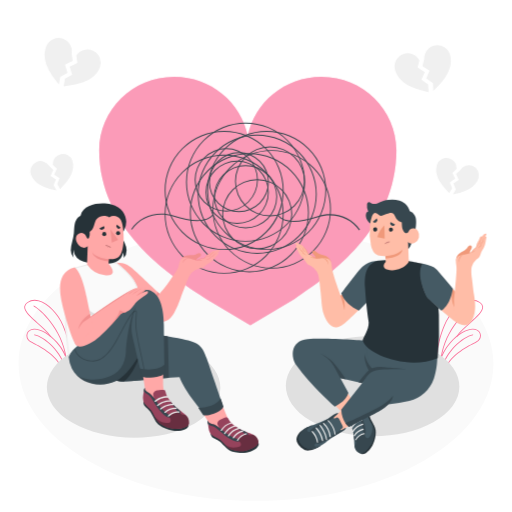
t = 0.00 s
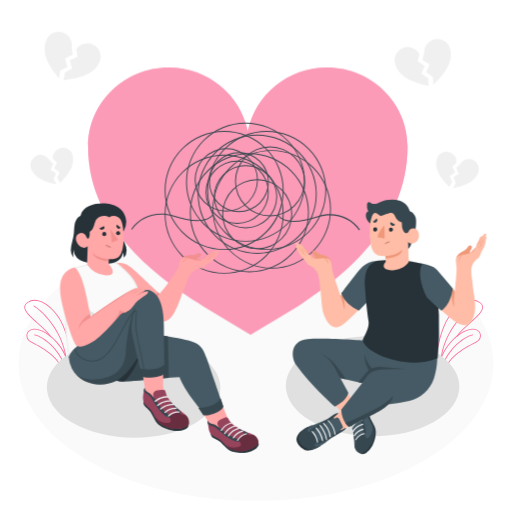
t = 0.90 s
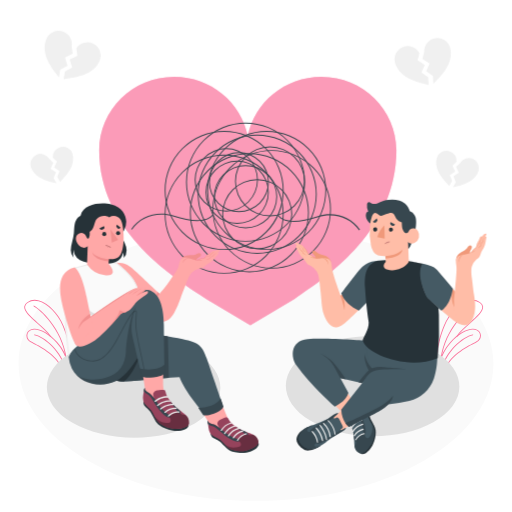
t = 1.95 s
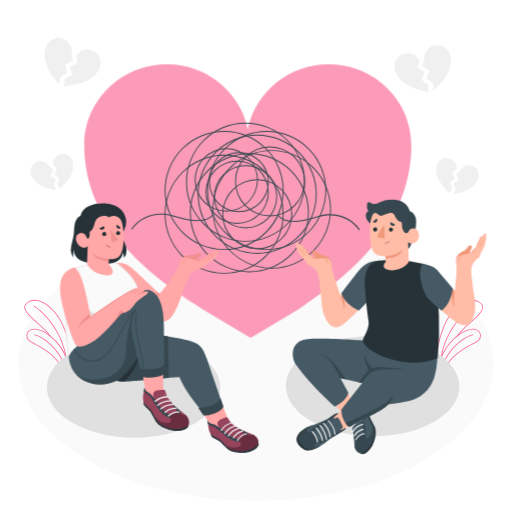
t = 3.00 s
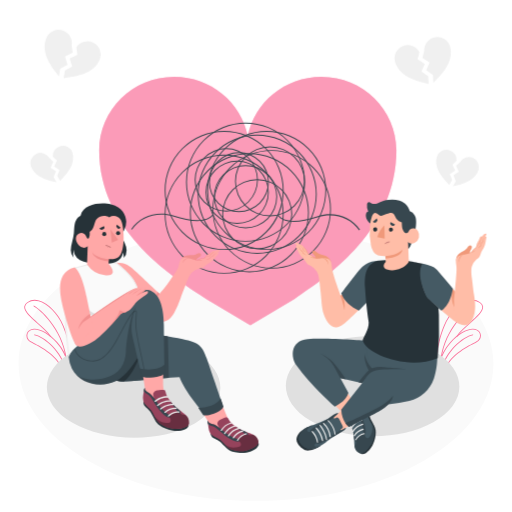
t = 4.20 s
t = 4.80 s: frame unchanged from t = 4.20 s, image omitted

The animated SVG that drew these frames (rendered in a browser with its animation timeline set to each time). Animation: 2 CSS @keyframes rules; one cycle of 6.00 s, repeats indefinitely.

<svg class="animated" id="freepik_stories-couple-stress" xmlns="http://www.w3.org/2000/svg" viewBox="0 0 500 500" version="1.1" xmlns:xlink="http://www.w3.org/1999/xlink" xmlns:svgjs="http://svgjs.com/svgjs"><style>svg#freepik_stories-couple-stress:not(.animated) .animable {opacity: 0;}svg#freepik_stories-couple-stress.animated #freepik--hearts-2--inject-46 {animation: 3s Infinite  linear floating;animation-delay: 0s;}svg#freepik_stories-couple-stress.animated #freepik--heart-1--inject-46 {animation: 6s Infinite  linear heartbeat;animation-delay: 0s;}            @keyframes floating {                0% {                    opacity: 1;                    transform: translateY(0px);                }                50% {                    transform: translateY(-10px);                }                100% {                    opacity: 1;                    transform: translateY(0px);                }            }                    @keyframes heartbeat {                0% {                    transform: scale(1);                }                10% {                    transform: scale(1.1);                }                30% {                    transform: scale(1);                }                40% {                    transform: scale(1);                }                50% {                    transform: scale(1.1);                }                60% {                    transform: scale(1);                }                100% {                    transform: scale(1);                }            }        </style><g id="freepik--Floor--inject-46" class="animable" style="transform-origin: 249.997px 355.252px;"><path id="freepik--floor--inject-46" d="M86.05,260.6c-90.54,52.28-90.54,137,0,189.3s237.34,52.28,327.89,0,90.54-137,0-189.3S176.6,208.33,86.05,260.6Z" style="fill: rgb(250, 250, 250); transform-origin: 249.997px 355.252px;" class="animable"></path></g><g id="freepik--Plants--inject-46" class="animable" style="transform-origin: 247.73px 328.126px;"><g id="freepik--plants--inject-46" class="animable" style="transform-origin: 46.7641px 328.106px;"><path d="M61.71,363.35a.42.42,0,0,1-.24-.25c-5.08-15.36-21.72-23.83-28.83-27.44-1.15-.59-2.06-1.05-2.65-1.4a7.77,7.77,0,0,1-4.18-6.64,6.75,6.75,0,0,1,3.81-5.72C35.45,318.68,47,324,55.83,334.1c12.43,14.1,11,26.67,10.94,26.8a.39.39,0,0,1-.22.31l-4.49,2.13-.16,0A.58.58,0,0,1,61.71,363.35Zm-6.52-28.74c-8.61-9.77-19.66-15.05-25.15-12a5.88,5.88,0,0,0-3.39,5,7,7,0,0,0,3.79,5.95c.57.34,1.46.8,2.6,1.38,7.12,3.62,23.72,12.07,29.08,27.46L66,360.59C66.09,358.92,66.49,347.44,55.19,334.61Z" style="fill: rgb(250, 112, 154); transform-origin: 46.3293px 342.158px;" id="elgq6nr2pz9fh" class="animable"></path><path d="M64.45,362.17h0a.39.39,0,0,0,.33-.47c-3.81-18.38-21.18-33.28-31-35.07a.42.42,0,0,0-.49.31.41.41,0,0,0,.33.47c9.71,1.77,26.72,17,30.34,34.45A.43.43,0,0,0,64.45,362.17Z" style="fill: rgb(250, 112, 154); transform-origin: 49.0368px 344.399px;" id="els1p0mvsy4vm" class="animable"></path><path d="M66.38,361.25a.61.61,0,0,0,.18-.05l3-1.59a.4.4,0,0,0,.22-.31c0-.18,1.71-18.83-7.83-41.54C57.1,306.2,47.06,296,38.09,293.51a13.23,13.23,0,0,0-11.45,1.58,5.93,5.93,0,0,0-3,4.48c-.31,4.73,6.07,10.37,12.84,16.34,4.73,4.17,9.62,8.49,12.35,12.63a.44.44,0,0,0,.58.13.4.4,0,0,0,.13-.55c-2.78-4.23-7.72-8.59-12.49-12.8-6.61-5.83-12.86-11.34-12.57-15.7a5.15,5.15,0,0,1,2.62-3.89,12.38,12.38,0,0,1,10.72-1.45c8.75,2.42,18.56,12.42,23.33,23.78,8.93,21.24,7.94,38.87,7.79,41l-2.82,1.48A.39.39,0,0,0,66,361,.43.43,0,0,0,66.38,361.25Z" style="fill: rgb(250, 112, 154); transform-origin: 46.7641px 327.055px;" id="elmmcikgz9yns" class="animable"></path><path d="M64.65,349.94h0a.4.4,0,0,0,.36-.45c-4-28.81-25.83-48.08-31.64-51a.43.43,0,0,0-.57.17.39.39,0,0,0,.18.54c5.73,2.84,27.22,21.85,31.2,50.36A.4.4,0,0,0,64.65,349.94Z" style="fill: rgb(250, 112, 154); transform-origin: 48.8832px 324.194px;" id="elkj1theqfiq" class="animable"></path></g><g id="freepik--plants--inject-46" class="animable" style="transform-origin: 448.691px 328.126px;"><path d="M433.55,363.38l-.16,0-4.49-2.13a.39.39,0,0,1-.22-.31c0-.13-1.49-12.7,10.94-26.8,8.86-10.06,20.38-15.42,26.21-12.2a6.75,6.75,0,0,1,3.81,5.72,7.79,7.79,0,0,1-4.18,6.64c-.59.35-1.5.81-2.65,1.4-7.11,3.61-23.75,12.08-28.83,27.44a.42.42,0,0,1-.24.25A.58.58,0,0,1,433.55,363.38Zm-4.06-2.79,3.84,1.83c5.36-15.39,22-23.84,29.08-27.46,1.14-.58,2-1,2.6-1.38a7,7,0,0,0,3.79-5.95,5.88,5.88,0,0,0-3.39-5c-5.49-3-16.54,2.25-25.15,12C429,347.44,429.36,358.92,429.49,360.59Z" style="fill: rgb(250, 112, 154); transform-origin: 449.132px 342.2px;" id="elx2ka90zzfa" class="animable"></path><path d="M431,362.17H431a.39.39,0,0,1-.33-.47c3.81-18.38,21.18-33.28,31-35.07a.42.42,0,0,1,.49.31.41.41,0,0,1-.33.47c-9.71,1.77-26.72,17-30.34,34.45A.43.43,0,0,1,431,362.17Z" style="fill: rgb(250, 112, 154); transform-origin: 446.413px 344.399px;" id="elv1qmrf840ac" class="animable"></path><path d="M429.07,361.25a.53.53,0,0,1-.18-.05l-3-1.59a.4.4,0,0,1-.22-.31c0-.18-1.71-18.83,7.83-41.54,4.86-11.56,14.9-21.76,23.87-24.25a13.23,13.23,0,0,1,11.45,1.58,6,6,0,0,1,3,4.48c.31,4.73-6.08,10.37-12.84,16.34-4.73,4.17-9.62,8.49-12.35,12.63a.44.44,0,0,1-.58.13.39.39,0,0,1-.13-.55c2.78-4.23,7.72-8.59,12.49-12.8,6.61-5.83,12.86-11.34,12.57-15.7a5.15,5.15,0,0,0-2.62-3.89,12.38,12.38,0,0,0-10.72-1.45c-8.75,2.42-18.56,12.42-23.33,23.78-8.93,21.24-7.94,38.87-7.79,41l2.82,1.48a.39.39,0,0,1,.16.54A.43.43,0,0,1,429.07,361.25Z" style="fill: rgb(250, 112, 154); transform-origin: 448.691px 327.059px;" id="el9jxbm7046h9" class="animable"></path><path d="M430.8,349.94h0a.4.4,0,0,1-.36-.45c4-28.81,25.83-48.08,31.64-51a.43.43,0,0,1,.57.17.39.39,0,0,1-.18.54c-5.73,2.84-27.22,21.85-31.2,50.36A.4.4,0,0,1,430.8,349.94Z" style="fill: rgb(250, 112, 154); transform-origin: 446.567px 324.194px;" id="el6y3ox1x8laa" class="animable"></path></g></g><g id="freepik--Shadows--inject-46" class="animable" style="transform-origin: 247.237px 377.769px;"><path id="freepik--Shadow--inject-46" d="M424.09,342.9c33,19.34,32.73,50.32-.5,69.19s-86.88,18.48-119.84-.86-32.73-50.32.5-69.19S391.13,323.55,424.09,342.9Z" style="fill: rgb(224, 224, 224); transform-origin: 363.928px 377.063px;" class="animable"></path><path id="freepik--shadow--inject-46" d="M190.7,344.3c33,19.34,32.74,50.32-.49,69.19S103.32,432,70.37,412.64s-32.74-50.32.49-69.19S157.75,325,190.7,344.3Z" style="fill: rgb(224, 224, 224); transform-origin: 130.544px 378.481px;" class="animable"></path></g><g id="freepik--hearts-2--inject-46" class="animable" style="transform-origin: 248.655px 113.464px;"><g id="freepik--broken-heart--inject-46" class="animable" style="transform-origin: 446.777px 171.982px;"><path d="M439.19,178l2.34,5.71-2.88,5-4.47-5.05-.67-.83c-3-3.65-9.95-12.2-6.85-22A9.87,9.87,0,0,1,445.83,165l-4.05,3.78,2.66,5.76Z" style="fill: rgb(240, 240, 240); transform-origin: 435.882px 171.412px;" id="elddx9oekq308" class="animable"></path><path d="M467.38,173.74c-3.12,9.87-13.45,13-17.86,14.32-.29.09-.56.16-.78.24l-6.56,1.55,2.87-5-2.34-5.7,5.25-3.5-2.65-5.76,4-3.79a9.87,9.87,0,0,1,18,7.68Z" style="fill: rgb(240, 240, 240); transform-origin: 454.926px 175.555px;" id="elorxjc2uqdf" class="animable"></path></g><g id="freepik--broken-heart--inject-46" class="animable" style="transform-origin: 412.748px 67.0812px;"><path d="M411.5,77.89l6.6,4.61.41,7.57L410,87.69c-.36-.13-.81-.28-1.33-.44-5.85-1.91-19.54-6.38-23.06-19.32a12.89,12.89,0,0,1,23.94-9.06l-1.77,7,7,4.46Z" style="fill: rgb(240, 240, 240); transform-origin: 401.871px 71.0069px;" id="elhwgd4ovgfi" class="animable"></path><path d="M439.46,53.3c3.55,13-5.59,23.76-9.5,28.34l-.69.82-6.11,6.35-.4-7.57-6.6-4.62,3.29-7.55-7-4.45,1.76-7a12.89,12.89,0,0,1,25.23-4.31Z" style="fill: rgb(240, 240, 240); transform-origin: 426.357px 66.4512px;" id="el3lhu1zd3u5p" class="animable"></path></g><g id="freepik--broken-heart--inject-46" class="animable" style="transform-origin: 50.5472px 168.049px;"><path d="M58.13,174l-2.34,5.7,2.88,5,4.47-5c.18-.24.41-.52.67-.84,3-3.65,10-12.2,6.85-22A9.87,9.87,0,0,0,51.5,161l4,3.78-2.66,5.77Z" style="fill: rgb(240, 240, 240); transform-origin: 61.4565px 167.449px;" id="elhbdufxceufu" class="animable"></path><path d="M29.94,169.78c3.12,9.87,13.45,13,17.86,14.32l.78.24,6.57,1.56-2.88-5.05,2.34-5.7-5.25-3.5L52,165.89l-4-3.79a9.87,9.87,0,0,0-18,7.68Z" style="fill: rgb(240, 240, 240); transform-origin: 42.3937px 171.58px;" id="elr3u8jfmydz" class="animable"></path></g><g id="freepik--broken-heart--inject-46" class="animable" style="transform-origin: 70.9011px 60.7691px;"><path d="M70.45,73l-7.13,3.9-1.24,7.56L70.85,83l1.38-.3c6.08-1.27,20.33-4.25,25.28-16.85a13,13,0,0,0-23-11.73l1,7.23L68,65Z" style="fill: rgb(240, 240, 240); transform-origin: 80.1966px 66.4056px;" id="elvyk22kf7lw" class="animable"></path><path d="M45.09,45.22c-5,12.71,3,24.48,6.41,29.5l.61.9,5.43,7,1.24-7.56,7.13-3.9-2.47-7.95,7.5-3.7-1-7.23a13,13,0,0,0-24.85-7.11Z" style="fill: rgb(240, 240, 240); transform-origin: 57.2144px 59.8491px;" id="el3rncbqcaimn" class="animable"></path></g></g><g id="freepik--heart-1--inject-46" class="animable" style="transform-origin: 242px 196.38px;"><g id="freepik--Heart--inject-46" class="animable" style="transform-origin: 242px 196.38px;"><path id="freepik--heart--inject-46" d="M244.47,317.76,201.41,292c-1.77-1.26-4-2.73-6.63-4.43-29.29-19.24-97.91-64.31-97.91-140.77,0-39.64,32.8-71.77,73.27-71.77,35.56,0,65.2,24.82,71.86,57.74C248.66,99.82,278.3,75,313.86,75c40.47,0,73.27,32.13,73.27,71.77,0,77.1-66.27,122.39-94.57,141.73-1.88,1.29-3.58,2.45-5,3.48Z" style="fill: rgb(250, 112, 154); transform-origin: 242px 196.38px;" class="animable"></path><g id="freepik--heart--inject-46"><path d="M244.47,317.76,201.41,292c-1.77-1.26-4-2.73-6.63-4.43-29.29-19.24-97.91-64.31-97.91-140.77,0-39.64,32.8-71.77,73.27-71.77,35.56,0,65.2,24.82,71.86,57.74C248.66,99.82,278.3,75,313.86,75c40.47,0,73.27,32.13,73.27,71.77,0,77.1-66.27,122.39-94.57,141.73-1.88,1.29-3.58,2.45-5,3.48Z" style="fill: rgb(255, 255, 255); opacity: 0.3; transform-origin: 242px 196.38px;" class="animable"></path></g></g></g><g id="freepik--Lines--inject-46" class="animable" style="transform-origin: 239.81px 193.515px;"><g id="freepik--lines--inject-46" class="animable" style="transform-origin: 239.81px 193.515px;"><path d="M265.38,262.24a57.85,57.85,0,1,1,57.8-57.85A57.89,57.89,0,0,1,265.38,262.24Zm0-114.8a57,57,0,1,0,56.91,56.95A57,57,0,0,0,265.38,147.44Z" style="fill: rgb(55, 71, 79); transform-origin: 265.33px 204.39px;" id="elszxb6fp9xq" class="animable"></path><path d="M243.55,265.86a58.13,58.13,0,1,1,58.08-58.13A58.17,58.17,0,0,1,243.55,265.86Zm0-115.36a57.23,57.23,0,1,0,57.18,57.23A57.28,57.28,0,0,0,243.55,150.5Z" style="fill: rgb(55, 71, 79); transform-origin: 243.5px 207.73px;" id="el49gqvs2d5n3" class="animable"></path><path d="M218.9,267.29A58.13,58.13,0,1,1,277,209.17,58.16,58.16,0,0,1,218.9,267.29Zm0-115.35a57.23,57.23,0,1,0,57.18,57.23A57.28,57.28,0,0,0,218.9,151.94Z" style="fill: rgb(55, 71, 79); transform-origin: 218.87px 209.16px;" id="ellz0ahy95eb" class="animable"></path><path d="M260.48,244.07a58.13,58.13,0,1,1,58.08-58.13A58.17,58.17,0,0,1,260.48,244.07Zm0-115.36a57.23,57.23,0,1,0,57.18,57.23A57.27,57.27,0,0,0,260.48,128.71Z" style="fill: rgb(55, 71, 79); transform-origin: 260.43px 185.94px;" id="eljjp80yfugqr" class="animable"></path><path d="M251.2,247.79a58.13,58.13,0,1,1,58.09-58.12A58.17,58.17,0,0,1,251.2,247.79Zm0-115.35a57.23,57.23,0,1,0,57.19,57.23A57.27,57.27,0,0,0,251.2,132.44Z" style="fill: rgb(55, 71, 79); transform-origin: 251.16px 189.66px;" id="elei9t3w14hh6" class="animable"></path><path d="M251.2,243.34a34.18,34.18,0,1,1,34.15-34.17A34.2,34.2,0,0,1,251.2,243.34Zm0-67.45a33.28,33.28,0,1,0,33.25,33.28A33.31,33.31,0,0,0,251.2,175.89Z" style="fill: rgb(55, 71, 79); transform-origin: 251.17px 209.16px;" id="el8036o8n449r" class="animable"></path><path d="M231.6,218.62a30.9,30.9,0,1,1,30.87-30.89A30.92,30.92,0,0,1,231.6,218.62Zm0-60.89a30,30,0,1,0,30,30A30,30,0,0,0,231.6,157.73Z" style="fill: rgb(55, 71, 79); transform-origin: 231.57px 187.72px;" id="elwbck8u8o0oi" class="animable"></path><path d="M239.79,223a30.9,30.9,0,1,1,30.87-30.9A30.92,30.92,0,0,1,239.79,223Zm0-60.89a30,30,0,1,0,30,30A30,30,0,0,0,239.79,162.12Z" style="fill: rgb(55, 71, 79); transform-origin: 239.76px 192.1px;" id="elnv5h4yzmhms" class="animable"></path><path d="M221,206.54a30.9,30.9,0,1,1,30.87-30.89A30.92,30.92,0,0,1,221,206.54Zm0-60.89a30,30,0,1,0,30,30A30,30,0,0,0,221,145.65Z" style="fill: rgb(55, 71, 79); transform-origin: 220.97px 175.64px;" id="el2a993xxyfju" class="animable"></path><path d="M233.32,207.09a29.26,29.26,0,1,1,29.24-29.26A29.27,29.27,0,0,1,233.32,207.09Zm0-57.62a28.36,28.36,0,1,0,28.34,28.36A28.38,28.38,0,0,0,233.32,149.47Z" style="fill: rgb(55, 71, 79); transform-origin: 233.3px 177.83px;" id="el8jgnxiztm8" class="animable"></path><path d="M263.66,211.25a34.17,34.17,0,1,1,34.15-34.17A34.2,34.2,0,0,1,263.66,211.25Zm0-67.44a33.27,33.27,0,1,0,33.25,33.27A33.3,33.3,0,0,0,263.66,143.81Z" style="fill: rgb(55, 71, 79); transform-origin: 263.64px 177.08px;" id="elf3qw9lrk1ti" class="animable"></path><path d="M239.79,236a58.13,58.13,0,1,1,58.09-58.13A58.17,58.17,0,0,1,239.79,236Zm0-115.36A57.23,57.23,0,1,0,297,177.83,57.28,57.28,0,0,0,239.79,120.6Z" style="fill: rgb(55, 71, 79); transform-origin: 239.75px 177.87px;" id="elms3ykj92k2d" class="animable"></path><path d="M218.9,244.07h0A58.13,58.13,0,1,1,277,185.94a57.67,57.67,0,0,1-58.08,58.13Zm0-115.36a57.23,57.23,0,0,0,0,114.46h0a57.23,57.23,0,0,0,0-114.46Z" style="fill: rgb(55, 71, 79); transform-origin: 218.871px 185.941px;" id="eless23u7qyso" class="animable"></path><path d="M128.92,224.2l-.83-.55c8.45-12.78,25.69-18.35,41-13.26,19.9,6.62,34,6.08,38.73-1.49l.85.53c-5,8-19.52,8.69-39.9,1.91C153.88,206.38,137.13,211.79,128.92,224.2Z" style="fill: rgb(55, 71, 79); transform-origin: 168.38px 216.359px;" id="elddq3o44vgm8" class="animable"></path><path d="M350.67,224.89c-8.2-12.41-24.95-17.82-39.82-12.87-20.38,6.79-34.92,6.09-39.9-1.9l.85-.53c4.71,7.57,18.83,8.11,38.73,1.48,15.29-5.09,32.52.49,41,13.26Z" style="fill: rgb(55, 71, 79); transform-origin: 311.24px 217.044px;" id="eloo8126nqe89" class="animable"></path></g></g><g id="freepik--character-2--inject-46" class="animable animator-active" style="transform-origin: 380.527px 319.242px;"><g id="freepik--Character--inject-46" class="animable" style="transform-origin: 380.527px 319.242px;"><path d="M361.25,257.89a29.37,29.37,0,0,0-12.86,10.25c-6.91,9.53-16.41,21.44-16.41,21.44l-2.38,29.81a17.06,17.06,0,0,0,7.16-3.89c9.61-8.11,26.85-26.56,26.85-26.56l5.5-33.52A55.92,55.92,0,0,0,361.25,257.89Z" style="fill: rgb(255, 189, 167); transform-origin: 349.355px 287.405px;" id="elxggfxese08" class="animable"></path><path d="M332,289.58A104.58,104.58,0,0,1,336,305s2.25-9.89-2-17.84Z" style="fill: rgb(240, 153, 122); transform-origin: 334.298px 296.08px;" id="el5rztlf54vv2" class="animable"></path><path d="M350.14,264.41c-3.67,4.33-13.14,16.86-16.89,21.86,2.21,7.36,10,14,17.19,17,7.72-7.7,13.83-14.24,13.83-14.24l5.29-34.58C359.47,255.13,354.77,259,350.14,264.41Z" style="fill: rgb(69, 90, 100); transform-origin: 351.405px 278.86px;" id="elobw8eji2h7n" class="animable"></path><path d="M308,252.14c.37-2.23-2.58-3.39-3-5.36a1.6,1.6,0,0,1,2.07-1.89c1.33.3,2.23,1.45,3.3,2.21a11,11,0,0,0,4.21,1.71c3.14.65,6.67,2,7.78,5.37a11,11,0,0,0-2.25-.32C316.12,253.29,312.08,252.69,308,252.14Z" style="fill: rgb(240, 153, 122); transform-origin: 313.658px 249.493px;" id="elyxtswe8fg6r" class="animable"></path><path d="M299,244.49c.22.35.43.71.63,1.06l.79,1.37c.12.23.23.46.34.69s.19.68.28.72c1.08.49,2.68.72,4.09,2.06s1.52,1.88,4.78,1.81c2.19,0,5.3-.75,7.86-.33s4.91,1.27,5.68,4.56.36,5.16,1.31,8.47c.72,2.5,2.28,8.19,6.49,20.1,4.74,13.37,5.29,19.43,5.29,19.43-.68,3.62-3.82,14.25-6.91,15-4.21,1-9.73-1.45-13.46-12.33-1.4-4.1-2-8.75-2.42-14.79-.31-4.91-.82-8.08-1.55-15.1-.66-6.37-1.45-9.9-2.76-12.06a16.56,16.56,0,0,0-5.9-5.49c-2.84-1.41-3.1-1-5.07-4.17-1.24-2.15-3.5-4.13-4.71-5.61A20.13,20.13,0,0,1,290.9,245a24.4,24.4,0,0,0-1.59-3.54,1.4,1.4,0,0,1-.34-.88.81.81,0,0,1,.37-.55,1.49,1.49,0,0,1,.65-.23c-.12,0-.69-.76-.78-.87-.22-.28-.4-.53-.65-.8a.57.57,0,0,1-.17-.68.6.6,0,0,1,.38-.23,3.1,3.1,0,0,1,1.88.08,9.6,9.6,0,0,1,2.13,1.41,1.09,1.09,0,0,0,.33.19,2.08,2.08,0,0,0,.5,0,2,2,0,0,1,1.38.64,23.28,23.28,0,0,1,1.74,2.22c.36.44.78.82,1.15,1.25A11.85,11.85,0,0,1,299,244.49Z" style="fill: rgb(255, 189, 167); transform-origin: 312.441px 278.373px;" id="el7sexrm60bdm" class="animable"></path><path d="M302.51,250.53a5.57,5.57,0,0,0,2.28,1.23,8.2,8.2,0,0,0,2.2.28,6.65,6.65,0,0,0,2.18.39c1.67,0,3.66-.29,5.62-.4a7.61,7.61,0,0,1,3.81,2.16,8.49,8.49,0,0,1,1.22,1.89,21.72,21.72,0,0,1,.66,2.44,6.37,6.37,0,0,0-.22-2.45,6.07,6.07,0,0,0-1.17-2.2,6,6,0,0,0-4-1.85c3.64-.16,7.14.36,8.32,4.41-.46-3.57-4.15-4.91-7.34-5-3.06-.21-6.34,1.07-9.25,0a13.41,13.41,0,0,1-1.73-1.51,11.69,11.69,0,0,0-3.88-1.86,1.85,1.85,0,0,1-.09-.23,19.13,19.13,0,0,0-4-6c-1.07-1-1.79-3-3.49-3,1.69.22,2.25,2,3.28,3.16a19.17,19.17,0,0,1,3.84,6.11.87.87,0,0,0,.32.4c1.29.53,2.56.72,3.6,1.67a16.37,16.37,0,0,0,1.82,1.57l-.34-.08c-.41-.11-.82-.2-1.23-.32A18.44,18.44,0,0,1,302.51,250.53Zm-5.36-2.7a2.15,2.15,0,0,1-.75-.54,3.07,3.07,0,0,1-.31-.63,5.35,5.35,0,0,0-1.86-2.32,1.63,1.63,0,0,1-.85-1.08,7.32,7.32,0,0,0-1.52-2.11,2.91,2.91,0,0,0-.48-.45,1.06,1.06,0,0,0-.33-.18,7.09,7.09,0,0,1,1.46,1.68,10.52,10.52,0,0,1,.81,1.93l0,.09.11.07a9.92,9.92,0,0,1,.83.68,8,8,0,0,1,.73.8,6.7,6.7,0,0,1,1.06,1.88l.06.17.14.05a4.89,4.89,0,0,1,.77.3c.26.13.51.26.75.41a7,7,0,0,1,.71.5,7.21,7.21,0,0,1,.65.59A4.35,4.35,0,0,0,297.15,247.83Zm-3.66-8.41c-.11-.13-.28-.23-.38-.36a8.1,8.1,0,0,1,.81,1.51,3.24,3.24,0,0,0,.17.32,3.47,3.47,0,0,0,.25.29,8.71,8.71,0,0,1,1.21,1.51,5.53,5.53,0,0,1,.67,1.94l0,.22.21.06a6.41,6.41,0,0,1,1.05.47,8.89,8.89,0,0,1,1,.64c.32.25.63.5.93.78a12.22,12.22,0,0,1,.87.89,7,7,0,0,0-2.18-2.29c-.28-.18-.57-.34-.87-.5s-.6-.23-.69-.46a.3.3,0,0,1,0-.13,3.73,3.73,0,0,0-.8-2c-.44-.55-1-1-1.42-1.53-.2-.29-.34-.6-.52-.89A3.65,3.65,0,0,0,293.49,239.42Z" style="fill: rgb(240, 153, 122); transform-origin: 307.23px 248.675px;" id="elcrh4cftzqb" class="animable"></path><g id="freepik--Bottom--inject-46" class="animable" style="transform-origin: 356.549px 387.111px;"><path d="M344.76,392.21,335,376.51l-15.92,11.28,22.81,22.61s10.17-1.84,11.35-7.33S347.74,393.74,344.76,392.21Z" style="fill: rgb(255, 189, 167); transform-origin: 336.229px 393.455px;" id="els2nq8plx79" class="animable"></path><path d="M357.14,397.62a9,9,0,0,1,2.55,2.34c.76,1,1,5.83,1.81,8s1.4,2.76,2.72,5.49c1.47,3,3.93,5.7,2.14,14s-5.46,12.46-8.67,14.72a8.84,8.84,0,0,1-4,1.34s-4.57-1.28-4.12-4S357.14,397.62,357.14,397.62Z" style="fill: rgb(38, 50, 56); transform-origin: 358.263px 420.565px;" id="els8ufm9wgqf" class="animable"></path><path d="M338.51,408.16c.19.81,1.46,2,2,2.62,1.79,2.14,2.79,5.16,3.57,7.81,3.72,12.51-.78,19.43,6.49,23.61,2.1,1.08,6.19.38,11.76-8.2,2.84-4.38,3.93-13,2.35-16.69s-3.51-6.05-4.57-8.92-1.12-8.38-3-10.77a12,12,0,0,0-4.28-3.07c-1.28-.64-4-1.38-5.33-2s-2-1.34-2.77-.37l1.59,1.64c2.5,2.9,1.92,3.41,2,5.06a25.17,25.17,0,0,0,1.29,5.18c-1.77-1.87-2.57-3.57-4.28-3.11s-1.93.4-4.21,2.95S338.34,407.43,338.51,408.16Z" style="fill: rgb(69, 90, 100); transform-origin: 351.943px 417.148px;" id="eltw60mw4naa" class="animable"></path><path d="M362.32,434c2.84-4.38,3.93-13,2.35-16.69a35.92,35.92,0,0,0-1.79-3.57c.07.25.17.51.23.72.12.49.23,1,.32,1.47a11.55,11.55,0,0,1-.13,5.84c-.59,1.66-1.9,5.78-4,6.06-1.21.15-2.34-.94-2.92-2.26-.25-.56-.71-2.07-.71-2.07a18.72,18.72,0,0,0-5.38,2.76c-2.93,2.33-2.77,2.77-2.77,2.77a8.2,8.2,0,0,1,.33,2.72,6.67,6.67,0,0,1-.92,2.82,4.07,4.07,0,0,1-.73.71c.38,2.92,1.35,5.17,4.4,6.92C352.66,443.28,356.75,442.58,362.32,434Z" style="fill: rgb(55, 71, 79); transform-origin: 355.799px 428.165px;" id="eluw0pfd53ou" class="animable"></path><path d="M344.07,418.59a42.85,42.85,0,0,1,1.68,10.11c1.46,3.16,2.48,3,2.47,1.27s-2.87-8.52-5.05-14.17C343.51,416.74,343.8,417.68,344.07,418.59Z" style="fill: rgb(55, 71, 79); transform-origin: 345.695px 423.496px;" id="elzgkl6vxieii" class="animable"></path><path d="M350.05,397.47a7.21,7.21,0,0,0-1.66-4.55c-.32-.12-.62-.23-.86-.34-1.41-.65-2-1.34-2.77-.37l1.59,1.64c2.5,2.9,1.92,3.41,2,5.06a25.17,25.17,0,0,0,1.29,5.18c1.78,5.42,3.12,7.16,4.19,12.34s.33,8.77,1.09,9,2.21-.49,2.11-4.7-2.55-11.09-4.15-14.31S350,399.73,350.05,397.47Z" style="fill: rgb(55, 71, 79); transform-origin: 350.897px 408.598px;" id="elo00t2r14dd" class="animable"></path><path d="M356,423.83a.49.49,0,0,1-.25.17,12.49,12.49,0,0,0-7.93,5.62A.52.52,0,1,1,347,429a13.62,13.62,0,0,1,8.48-6,.52.52,0,0,1,.65.36A.52.52,0,0,1,356,423.83Z" style="fill: rgb(235, 235, 235); transform-origin: 351.492px 426.436px;" id="elsxfnte3eq7" class="animable"></path><path d="M355,419.53a.65.65,0,0,1-.25.17,14,14,0,0,0-8.33,6.11.53.53,0,0,1-.75.12.54.54,0,0,1-.13-.75,15.12,15.12,0,0,1,8.88-6.5.53.53,0,0,1,.68.34A.55.55,0,0,1,355,419.53Z" style="fill: rgb(235, 235, 235); transform-origin: 350.283px 422.343px;" id="elfe89c9yp4wc" class="animable"></path><path d="M354.66,414.72a.6.6,0,0,1-.27.19,15.92,15.92,0,0,0-9.31,6.86.6.6,0,0,1-.83.13.59.59,0,0,1-.14-.82,17.16,17.16,0,0,1,9.91-7.3.59.59,0,0,1,.75.38A.57.57,0,0,1,354.66,414.72Z" style="fill: rgb(235, 235, 235); transform-origin: 349.402px 417.88px;" id="elys85olyyx8" class="animable"></path><path d="M353.61,410.68a.56.56,0,0,1-.27.18,15.57,15.57,0,0,0-9.11,6.7.58.58,0,1,1-.94-.67,16.66,16.66,0,0,1,9.69-7.13.59.59,0,0,1,.74.37A.6.6,0,0,1,353.61,410.68Z" style="fill: rgb(235, 235, 235); transform-origin: 348.446px 413.791px;" id="el5jr6ja1wfe6" class="animable"></path><path d="M351.76,406.82a.56.56,0,0,1-.27.18,15.57,15.57,0,0,0-9.11,6.7.59.59,0,0,1-.81.14.58.58,0,0,1-.13-.81,16.66,16.66,0,0,1,9.69-7.13.58.58,0,0,1,.63.92Z" style="fill: rgb(235, 235, 235); transform-origin: 346.612px 409.907px;" id="eltyzs77bau7" class="animable"></path><polygon points="340.35 393.92 330.26 403.74 324.45 408.13 332.62 420.78 351.56 409.6 340.35 393.92" style="fill: rgb(255, 189, 167); transform-origin: 338.005px 407.35px;" id="elzxs35z9r4q" class="animable"></polygon><path d="M357.31,332.69s-40.1-3.11-57-1.53c-17.25,1.62-16.25,18-11,25.32,14.42,20,37.6,40.56,37.6,40.56s11.08-4.66,13.32-13.28l-7.87-14.47,21.22,4.81,9.92-8,.39-5.46Z" style="fill: rgb(69, 90, 100); transform-origin: 324.912px 363.876px;" id="eldab6unyia1w" class="animable"></path><path d="M357.31,332.69l69.43,5.43s2.1,16.32-3.06,31.55a33.61,33.61,0,0,1-23.9,21.78,190.91,190.91,0,0,1-20.56,3.49A51.83,51.83,0,0,1,369,402.25c-5.25,2.64-28.22,14.7-28.22,14.7s-7.19-5.09-7.55-16.95l20.42-25.9c4.55-6.65,6.16-8.81,8.87-10.46C357.86,346,357.63,342,357.31,332.69Z" style="fill: rgb(69, 90, 100); transform-origin: 380.196px 374.82px;" id="eletw7kd6jes7" class="animable"></path><path d="M356.66,369.79c-2.07,2.9-3.05,4.31-3.05,4.31l-3.4-.8s5.3-6.88,8.79-10.56c3.81-4,9.26-4.72,14.55-4.3,6.72.52,26.19,2.12,26.19,2.12s-18.53-.06-28.13.41S358.73,366.89,356.66,369.79Z" style="fill: rgb(55, 71, 79); transform-origin: 374.975px 366.217px;" id="el04stgl64w074" class="animable"></path><path d="M356,345.87c1.13,6.65,6.22,13.67,8.89,15.34l-3.74,2.23S355.36,354.91,356,345.87Z" style="fill: rgb(55, 71, 79); transform-origin: 360.42px 354.655px;" id="elushtuxicie9" class="animable"></path><path d="M327.83,356.79a146.73,146.73,0,0,1,10,13.72l-5.42-1.22c-7.18-13.64-8.76-17.66-18.83-23.47C313.56,345.82,320.6,347.8,327.83,356.79Z" style="fill: rgb(55, 71, 79); transform-origin: 325.705px 358.165px;" id="eldiqa0g2bz1" class="animable"></path><path d="M383.57,386.56s-3.14,5.54-14.38,11.5c-6.31,3.35-25.91,13.06-31.95,15.06a16.36,16.36,0,0,0,3.5,3.83s23-12.06,28.22-14.7a33.58,33.58,0,0,0,3.33-1.94c.47-.3.94-.62,1.38-.93,1.16-.81,2.21-1.62,3.08-2.32s1.55-1.29,2-1.67l.44-.4.06-.05C384,390,383.57,386.56,383.57,386.56Z" style="fill: rgb(55, 71, 79); transform-origin: 360.41px 401.755px;" id="elfmo118a406f" class="animable"></path><path d="M300.15,417.21c-4.49,2.24-7.2,4.33-9.1,7.33s-2.31,5.89,0,9.12,6.43,6.88,10.86,6.23,7.07-2,11-4.59Z" style="fill: rgb(38, 50, 56); transform-origin: 301.189px 428.588px;" id="elhdiff3r5cy5" class="animable"></path><path d="M337.65,417.9c.19,1.39-5.44,4.68-11.29,8.12-6.27,3.69-7.7,5.87-12.81,9-5.84,3.53-8.14,3.91-13,3s-11.28-7.17-7.75-13.75c2.87-5.37,7.05-7.14,13.42-9.42a124.44,124.44,0,0,0,14.82-6.26c4.54-2.24,8.14-5.86,9.21-4.81-.64.39-5.3,3.86-4.3,4.6.26.41,1,.21,2.12-.39a2.05,2.05,0,0,1,1.69-.23,3.26,3.26,0,0,1,1.34,1.36,35.54,35.54,0,0,1,1.8,3.6c.44.83.25.35.66,1.19s1.32,2.34,1.3,3.24c0,.55-.38.75-.77,1.05s-1,.67-1.32,1c-.14.14-.39.56-.28.76s1,.09,1.35-.09.93-.37,1.34-.57S336.62,418.5,337.65,417.9Z" style="fill: rgb(69, 90, 100); transform-origin: 314.719px 421.017px;" id="el6d9uzbwefsx" class="animable"></path><path d="M315.56,433.79c-.84.51-6.15,3.57-8,2.18s2.19-4.56,2.19-4.56.31-4.24-5.27-9.94c-.81.75-4.46,1-4.59-1.11s5.73-5.31,5.82-5.35c-6.1,2.21-10.08,4-12.87,9.22-3.53,6.58,2.9,12.85,7.75,13.75s7.15.53,13-3C314.14,434.62,315.05,434.15,315.56,433.79Z" style="fill: rgb(55, 71, 79); transform-origin: 303.692px 426.703px;" id="elw1d1n6mt6b" class="animable"></path><path d="M309.09,431c-2.25,1-.48,2.94,2.84,2,5-1.46,8.94-4.7,14.43-7,5.85-3.44,11.83-6.69,11.29-8.2-1,.51-3.3,1.68-3.3,1.68-.44.24-1.58.78-1.58.78-4.46,2.4-9.29,6.06-14.17,7.85C314.29,429.71,311.33,430.07,309.09,431Z" style="fill: rgb(55, 71, 79); transform-origin: 322.883px 425.525px;" id="elc2a4itan1l9" class="animable"></path><path d="M304.86,422.23c2-1.41,2.28-2.48,6.26-4.75s10.63-7,14.74-9.85a53.81,53.81,0,0,0,4.4-3.89c-.79-.75-3.36.23-5.86,2.13s-4,3.1-6.51,4.69c-4.83,3.5-10.45,6.07-13.19,8.19S302.85,423.64,304.86,422.23Z" style="fill: rgb(55, 71, 79); transform-origin: 316.619px 413.051px;" id="elefnrkccrxtf" class="animable"></path><path d="M304.5,421.7a.7.7,0,0,0,.13.17,18.53,18.53,0,0,1,4.85,9.89.61.61,0,0,0,.63.52.51.51,0,0,0,.42-.63A19.48,19.48,0,0,0,305.26,421a.49.49,0,0,0-.74.05A.61.61,0,0,0,304.5,421.7Z" style="fill: rgb(240, 240, 240); transform-origin: 307.481px 426.568px;" id="eloozql6reg0f" class="animable"></path><path d="M308.33,418.35a1.83,1.83,0,0,0,.13.16,25.36,25.36,0,0,1,6,11.65.61.61,0,0,0,.64.5.52.52,0,0,0,.4-.65,26.12,26.12,0,0,0-6.33-12.33.49.49,0,0,0-.75,0A.63.63,0,0,0,308.33,418.35Z" style="fill: rgb(240, 240, 240); transform-origin: 311.896px 424.083px;" id="elxrl9phwjnd" class="animable"></path><path d="M318.4,429.38a.58.58,0,0,0,.52.32.5.5,0,0,0,.46-.59c-.89-7.39-6.27-13.92-6.51-14.14a.49.49,0,0,0-.75,0,.65.65,0,0,0,.12.82c.05.05,5.26,6.43,6.08,13.31A.75.75,0,0,0,318.4,429.38Z" style="fill: rgb(240, 240, 240); transform-origin: 315.707px 422.248px;" id="eln19z6auuoz" class="animable"></path><path d="M322,426.62a.58.58,0,0,0,.51.33.5.5,0,0,0,.47-.58A21.88,21.88,0,0,0,316.23,413a.49.49,0,0,0-.74.09.63.63,0,0,0,.17.81,21.13,21.13,0,0,1,6.24,12.47A.49.49,0,0,0,322,426.62Z" style="fill: rgb(240, 240, 240); transform-origin: 319.198px 419.91px;" id="elbvm4v24vd7" class="animable"></path><path d="M326.71,424.12a.58.58,0,0,0,.5.32.48.48,0,0,0,.48-.57c-.7-7.7-6.64-13.19-6.9-13.41a.49.49,0,0,0-.74.07.63.63,0,0,0,.14.82c.06,0,5.79,5.36,6.44,12.51A.79.79,0,0,0,326.71,424.12Z" style="fill: rgb(235, 235, 235); transform-origin: 323.827px 417.382px;" id="elrxn3taeq5d" class="animable"></path></g><g id="freepik--Top--inject-46" class="animable" style="transform-origin: 391.486px 274.487px;"><g id="freepik--Chest--inject-46" class="animable" style="transform-origin: 391.486px 274.487px;"><path d="M356.5,281.67c-1.33-18.42,3.9-25,13.06-27.18l19.5-1.53s17.89,3.23,23.38,4.42c3.54.76,10.17,9.51,12.29,20.7,1.72,9.1,3.41,16.72,3.88,29.49a322.2,322.2,0,0,1-1.19,42.06c-28.73,12.1-69.34-3.33-73.28-17.17.71-3.93,6.08-9.95,5.88-17.65C357.59,298.93,356.92,287.46,356.5,281.67Z" style="fill: rgb(38, 50, 56); transform-origin: 391.486px 303.48px;" id="ellc7qq4x2zkb" class="animable"></path><g id="freepik--Head--inject-46" class="animable" style="transform-origin: 383.285px 229.447px;"><path d="M385.46,225.85l8.07,2.12a28.1,28.1,0,0,1,3.33.88L397,235l.41,8.77a5.67,5.67,0,0,0,3.08-2.85,46.47,46.47,0,0,0,4.57-13c2.28-11.61,1.18-15.54-.12-17.64a8.61,8.61,0,0,0-4.83-4c-1.43-6.69-7.31-9.52-10-10.36a26.92,26.92,0,0,0-10.84-.68,23.77,23.77,0,0,0-4.88.93c-2.18.72-4.18,1.94-6.37,2.59s-4.81.65-6.54-.86a3.07,3.07,0,0,0-.64-.5,1.53,1.53,0,0,0-1.74.48,3.55,3.55,0,0,0-.69,1.79,11.33,11.33,0,0,0,1.27,7.13,1.56,1.56,0,0,0-1.56.47,3.21,3.21,0,0,0-.71,1.54c-.81,3.68,1.41,7.51,4.53,9.63a23.16,23.16,0,0,0,4.27,2.17,72.35,72.35,0,0,0,9.76,3.21C379.12,224.64,382.3,225,385.46,225.85Z" style="fill: rgb(55, 71, 79); transform-origin: 381.811px 219.372px;" id="elvk8rtgh7ay" class="animable"></path><path d="M405.17,237c-4.38,2.53-6.71-.9-6.71-.9l.72,19.71c-7.86,12.28-31.44,9.28-22.54-.15l-.37-5.54a30.8,30.8,0,0,1-4-.14,10.46,10.46,0,0,1-9.08-7.19,28.89,28.89,0,0,1-.94-3.3,62.28,62.28,0,0,1-1-18.63,31.47,31.47,0,0,1,2-9.85,6.12,6.12,0,0,1,1.52-2.39c2.69-2.36,4.42,1.69,6.83,2.08a5.16,5.16,0,0,0,2.74-.63,38.13,38.13,0,0,1,5.21-1.79c1.62-.43,3.57-.68,4.79.48a6.46,6.46,0,0,1,1.23,2.13c1.28,2.86,3.43,5.83,6.78,6.15.07,2.32.11,5.12,1,7.29.39,1,1.46,3.22,2.72,3.39,2.79.38,2.94-2,4.08-3.38a5.07,5.07,0,0,1,8,1.24A8.26,8.26,0,0,1,405.17,237Z" style="fill: rgb(255, 189, 167); transform-origin: 385.143px 235.902px;" id="eltjaxl9kn0f" class="animable"></path><path d="M393.05,243.64c-.62,4.52-6.43,7.88-16.62,8.86l-.16-2.42a46.56,46.56,0,0,0,7.44-1.22C388.43,247.73,393.05,243.64,393.05,243.64Z" style="fill: rgb(240, 153, 122); transform-origin: 384.66px 248.07px;" id="el52mmkjs3iof" class="animable"></path><path d="M385.74,219l-4.39-2a2.54,2.54,0,0,0,1.22,3.3A2.36,2.36,0,0,0,385.74,219Z" style="fill: rgb(55, 71, 79); transform-origin: 383.439px 218.754px;" id="elkpsj8432vnh" class="animable"></path><path d="M368,213.31l-3.84,3a2.35,2.35,0,0,0,3.37.48A2.56,2.56,0,0,0,368,213.31Z" style="fill: rgb(55, 71, 79); transform-origin: 366.319px 215.303px;" id="el26pasb7w9nd" class="animable"></path><path d="M383.77,224a2,2,0,1,1-2.13-1.8A2,2,0,0,1,383.77,224Z" style="fill: rgb(38, 50, 56); transform-origin: 381.78px 224.195px;" id="elsjtk9i82tmo" class="animable"></path><path d="M368.36,223.89a2,2,0,1,1-2.13-1.8A1.79,1.79,0,0,1,368.36,223.89Z" style="fill: rgb(38, 50, 56); transform-origin: 366.37px 224.071px;" id="elrr4j92w4f7e" class="animable"></path><path d="M375.34,220l.29,12.9-7.25-1.34C369.62,226.4,372.89,222.67,375.34,220Z" style="fill: rgb(240, 153, 122); transform-origin: 372.005px 226.45px;" id="eli5bkouzs72" class="animable"></path><path d="M378,238.16s0,.1,0,.12l0,0a.15.15,0,0,0,.13,0l.22-.1a.92.92,0,0,0,.27-.16.23.23,0,0,0,.07-.19.11.11,0,0,0,0-.08s0,0-.07,0a.73.73,0,0,0-.21.06h0l-.19.08a.53.53,0,0,0-.24.14A.47.47,0,0,0,378,238.16Zm-2.17,0c0,.11,0,.18.13.17a.46.46,0,0,0,.24-.12l.57-.38a10.52,10.52,0,0,1,1-.62,7.59,7.59,0,0,1,1.11-.45c.48-.15,1-.16,1.47-.32.19-.06.43-.44.11-.52a3.25,3.25,0,0,0-1.35.11,7,7,0,0,0-1.2.39,6.34,6.34,0,0,0-1.14.63,3.2,3.2,0,0,0-.5.41A1.37,1.37,0,0,0,375.86,238.16Z" style="fill: rgb(177, 102, 104); transform-origin: 378.223px 237.112px;" id="el473k4vkop45" class="animable"></path></g></g></g><path d="M444.1,284.44s-2.86-3.4-10.2-11.94c-7-8.2-9.13-11.31-14.75-12.89-2.54-.71-5.32-1.25-6.2-1.45-4.45,5.65-1,23,5,32.78,0,0,16,15.4,26.3,23,9.12,6.74,14.78,2.37,15.92-.46Z" style="fill: rgb(255, 189, 167); transform-origin: 435.55px 287.833px;" id="elyaxofdkphu" class="animable"></path><path d="M459.14,247.15c-.87-2.09,1.73-3.9,1.66-5.91a1.59,1.59,0,0,0-2.44-1.36c-1.23.6-1.85,1.92-2.71,2.91a10.93,10.93,0,0,1-3.71,2.62c-2.9,1.36-6,3.5-6.34,7a11,11,0,0,1,2.12-.83C451.53,250.12,455.33,248.61,459.14,247.15Z" style="fill: rgb(240, 153, 122); transform-origin: 453.201px 246.022px;" id="el4xowap3oweq" class="animable"></path><path d="M466.2,237.62c-.13.39-.25.79-.36,1.18s-.32,1-.45,1.51q-.11.38-.18.75a3.51,3.51,0,0,1-.1.77c-.94.72-2.45,1.31-3.51,2.94s-1.06,2.18-4.24,2.85c-2.15.46-5.33.49-7.73,1.49s-4.49,2.36-4.48,5.74.83,5.11.67,8.55c-.13,2.59-.35,8.48-1.72,21-1.54,14.11-.69,20.13-.69,20.13,1.49,3.37,7,13,10.14,12.95,4.32,0,9.15-3.61,10.29-15.06.43-4.31,0-9-1-14.95-.82-4.85-1.05-8.05-1.95-15.06-.81-6.35-.85-10-.08-12.37a16.6,16.6,0,0,1,4.49-6.69c2.44-2,2.79-1.67,4-5.22.71-2.38,2.45-4.83,3.3-6.54a20.7,20.7,0,0,0,1.63-5.4,24.63,24.63,0,0,1,.73-3.81,1.39,1.39,0,0,0,.13-.93.8.8,0,0,0-.49-.46,1.72,1.72,0,0,0-.68-.08c.12,0,.5-.89.56-1a8.68,8.68,0,0,1,.45-.92.49.49,0,0,0-.41-.84,3.13,3.13,0,0,0-1.81.51,9.11,9.11,0,0,0-1.75,1.86,1,1,0,0,1-.28.25,2,2,0,0,1-.48.13,2,2,0,0,0-1.2.94,23.79,23.79,0,0,0-1.19,2.56c-.24.51-.57,1-.83,1.49A13.08,13.08,0,0,0,466.2,237.62Z" style="fill: rgb(255, 189, 167); transform-origin: 459.148px 272.812px;" id="elgymz49zvn3g" class="animable"></path><path d="M462,245.69c-.37.21-.74.39-1.12.59l-.31.16A16.49,16.49,0,0,0,462,244.5c.79-1.17,2-1.65,3.12-2.46a.82.82,0,0,0,.22-.46,19,19,0,0,1,2.33-6.83c.75-1.33.88-3.23,2.48-3.83-1.65.42-1.9,2.51-2.71,3.74a18.86,18.86,0,0,0-2.56,6.72q0,.13,0,.24a11.69,11.69,0,0,0-3.35,2.7,12.09,12.09,0,0,1-1.34,1.86c-2.58,1.74-6.07,1.25-9,2.15-3.09.79-6.38,2.94-6,6.52.21-4.21,3.5-5.52,7.08-6.2a5.9,5.9,0,0,0-3.45,2.71,6,6,0,0,0-.64,2.41,6.29,6.29,0,0,0,.35,2.44,21,21,0,0,1,.08-2.53,7.83,7.83,0,0,1,.76-2.11,7.58,7.58,0,0,1,3.2-3c1.94-.35,3.94-.53,5.57-.9a6.52,6.52,0,0,0,2-.88,8.3,8.3,0,0,0,2.08-.78,5.57,5.57,0,0,0,1.93-1.71A18.75,18.75,0,0,1,462,245.69Zm5.18-3c.17-.25.32-.5.51-.73a7.42,7.42,0,0,1,1.21-1.21,5,5,0,0,1,.68-.48l.12-.07,0-.18a6.88,6.88,0,0,1,.59-2.08,9.92,9.92,0,0,1,.53-1,7,7,0,0,1,.66-.84l.09-.1V236a11.23,11.23,0,0,1,.35-2.06,6.9,6.9,0,0,1,1-2,1.16,1.16,0,0,0-.29.25,3.48,3.48,0,0,0-.36.55,7.64,7.64,0,0,0-1,2.4,2.3,2.3,0,0,1-.15.69,2.14,2.14,0,0,1-.43.56,5.49,5.49,0,0,0-1.28,2.68,2.58,2.58,0,0,1-.15.68,2,2,0,0,1-.61.7A4.49,4.49,0,0,0,467.19,242.71Zm3-10.77c-.11.32-.18.66-.3,1-.26.65-.74,1.19-1,1.82a3.77,3.77,0,0,0-.31,2.15.29.29,0,0,1,0,.13c0,.25-.4.46-.57.61s-.5.45-.73.68a7.08,7.08,0,0,0-1.59,2.73c.21-.36.4-.73.64-1.06a11.6,11.6,0,0,1,.72-1,9.66,9.66,0,0,1,.83-.86,6.4,6.4,0,0,1,.92-.7l.18-.1,0-.22a5.72,5.72,0,0,1,.21-2,8.21,8.21,0,0,1,.84-1.74,3.59,3.59,0,0,0,.17-.34,2.25,2.25,0,0,0,.09-.35,8.29,8.29,0,0,1,.45-1.66c-.08.15-.21.28-.29.44A2.87,2.87,0,0,0,470.17,231.94Z" style="fill: rgb(240, 153, 122); transform-origin: 459.04px 243.565px;" id="elgkkx9xkryx9" class="animable"></path><path d="M444.1,284.44a58,58,0,0,0-.56,15.83,29.5,29.5,0,0,1-1.79-18.6Z" style="fill: rgb(240, 153, 122); transform-origin: 442.549px 290.97px;" id="el71qwyjom7yt" class="animable"></path><path d="M431,303.31c-7.51-6.67-13.83-12.71-13.83-12.71-1.81-2.79-11.14-22.54-4.74-33.22,4.65,1,9,2,11.44,3.77s4.27,3.87,8.28,8.65c2.7,3.21,7.28,8.69,10,11.94C439.83,298.31,431,303.31,431,303.31Z" style="fill: rgb(69, 90, 100); transform-origin: 426.183px 280.345px;" id="elhhsamez6gq4" class="animable"></path></g></g><g id="freepik--character-1--inject-46" class="animable" style="transform-origin: 155.616px 320.382px;"><g id="freepik--character--inject-46" class="animable" style="transform-origin: 155.616px 320.382px;"><path d="M113.59,256.4c9.11,0,12.78,2.76,20,9.65C139.76,272,157,288,157,288s5,26-.42,26-31.21-21.47-31.21-21.47Z" style="fill: rgb(255, 168, 167); transform-origin: 136.346px 285.2px;" id="elvkxz1f9kh8" class="animable"></path><path d="M155.91,287c-2.5,3.66-3.83,18.82-3.83,18.82a19.52,19.52,0,0,1-2.29-11,17.61,17.61,0,0,1,4.24-9.55Z" style="fill: rgb(242, 143, 143); transform-origin: 152.813px 295.545px;" id="el1n5ysw1g5tw" class="animable"></path><path d="M191.9,254.07c.21-2.26,3.35-2.63,4.22-4.45a1.59,1.59,0,0,0-1.52-2.34c-1.36,0-2.53.84-3.75,1.31a11.1,11.1,0,0,1-4.5.59c-3.2-.17-7,.27-8.89,3.23a11.53,11.53,0,0,1,2.26.26C183.78,253.14,187.84,253.58,191.9,254.07Z" style="fill: rgb(242, 143, 143); transform-origin: 186.885px 250.673px;" id="elp7dzmhakhaf" class="animable"></path><path d="M202.6,249c-.31.28-.6.58-.88.87s-.75.74-1.11,1.13c-.17.18-.34.38-.5.57s-.36.62-.45.63c-1.17.2-2.78,0-4.48,1s-2,1.43-5.08.54c-2.11-.6-4.94-2.06-7.53-2.3s-5.06,0-6.64,3-.88,5.47-2.63,8.43C172,265,170.92,267,163.61,277.3c-5.37,7.57-11.89,12.38-12.44,20.19-.26,3.67-.07,14.16,2.75,15.62,3.83,2,11.24,1.6,16.29-7.94a83.18,83.18,0,0,0,6.07-13.71c1.54-4.67,2.83-7.6,5.31-14.22,2.25-6,3.9-9.2,5.71-11a16.58,16.58,0,0,1,7.1-3.83c3.1-.65,3.24-.17,5.95-2.75,1.75-1.77,4.43-3.12,6-4.24a20.13,20.13,0,0,0,4-4,22.78,22.78,0,0,1,2.43-3,1.44,1.44,0,0,0,.55-.77.82.82,0,0,0-.22-.63,1.61,1.61,0,0,0-.57-.39c.11,0,.86-.56,1-.64a7.4,7.4,0,0,1,.83-.61c.21-.13.42-.37.34-.62a.64.64,0,0,0-.32-.31,3.1,3.1,0,0,0-1.84-.4,9.77,9.77,0,0,0-2.42.83.91.91,0,0,1-.36.09,1.6,1.6,0,0,1-.48-.11,2,2,0,0,0-1.51.27,24.54,24.54,0,0,0-2.24,1.71c-.46.34-1,.6-1.43.92A12.36,12.36,0,0,0,202.6,249Z" style="fill: rgb(255, 168, 167); transform-origin: 182.906px 279.058px;" id="elho8u676w4wf" class="animable"></path><path d="M195.12,254.12c-.42,0-.84,0-1.27,0h-.35a18.15,18.15,0,0,0,2.16-1.06c1.25-.67,2.53-.53,3.91-.72a.89.89,0,0,0,.41-.3,18.92,18.92,0,0,1,5.25-4.95c1.28-.82,2.28-2.44,4-2.23-1.66-.39-2.85,1.33-4.14,2a18.9,18.9,0,0,0-5.41,4.75c0,.07-.09.14-.14.2a11.52,11.52,0,0,0-4.22.82,12.63,12.63,0,0,1-2.06,1c-3.09.33-6-1.74-9-2.31-3.11-.75-7-.38-8.36,3,2.16-3.62,5.68-3.25,9.16-2.17a5.92,5.92,0,0,0-4.32.78,6.06,6.06,0,0,0-1.69,1.84,6.41,6.41,0,0,0-.84,2.32,21.86,21.86,0,0,1,1.26-2.2,8,8,0,0,1,1.66-1.52,7.63,7.63,0,0,1,4.22-1.13c1.88.59,3.73,1.37,5.35,1.8a6.59,6.59,0,0,0,2.2.17,8.21,8.21,0,0,0,2.2.29,5.78,5.78,0,0,0,2.52-.61A19.92,19.92,0,0,1,195.12,254.12Zm6-.21c.27-.14.52-.29.79-.41a7.87,7.87,0,0,1,.81-.3,7.75,7.75,0,0,1,.83-.21,5.92,5.92,0,0,1,.82-.1h.15l.1-.14a6.74,6.74,0,0,1,1.5-1.56,7.87,7.87,0,0,1,.91-.59,7.49,7.49,0,0,1,1-.44l.13-.05.06-.08a10.14,10.14,0,0,1,1.27-1.66,6.91,6.91,0,0,1,1.83-1.25,1.11,1.11,0,0,0-.36.08,3.68,3.68,0,0,0-.58.32,7.6,7.6,0,0,0-2,1.65,3.05,3.05,0,0,1-.46.55,2.47,2.47,0,0,1-.64.29,5.31,5.31,0,0,0-2.38,1.77,2.62,2.62,0,0,1-.46.53,2.22,2.22,0,0,1-.86.34A4.35,4.35,0,0,0,201.09,253.91Zm7.67-8.13c-.25.23-.47.5-.73.72-.53.46-1.2.71-1.76,1.13a3.72,3.72,0,0,0-1.28,1.75.33.33,0,0,1-.05.12c-.15.21-.57.23-.79.28s-.65.16-1,.26a7.11,7.11,0,0,0-2.68,1.66c.36-.21.69-.45,1.06-.63a10,10,0,0,1,1.1-.52,11.53,11.53,0,0,1,1.13-.38,6.78,6.78,0,0,1,1.13-.18h.22l.08-.2a5.57,5.57,0,0,1,1.14-1.71,8.31,8.31,0,0,1,1.55-1.15,1.78,1.78,0,0,0,.31-.23,3.07,3.07,0,0,0,.25-.26,8.24,8.24,0,0,1,1.17-1.26c-.13.1-.32.15-.46.25A3.62,3.62,0,0,0,208.76,245.78Z" style="fill: rgb(242, 143, 143); transform-origin: 193.61px 250.947px;" id="el95uq9o6n65o" class="animable"></path><g id="freepik--top--inject-46" class="animable" style="transform-origin: 99.126px 275.016px;"><path d="M67,348.44c-2.23-15-5-35.3-2.52-55.74.79-6.55,6.53-26.6,8.25-31.49l13-3.38s18-1.37,20.26-1.43c4-.1,7.6,0,7.6,0,.86.91,16.23,11.77,20.09,22.87,2.2,6.31,1.34,16.09-6,21.61,0,0-1.11,11-1.11,11.13s6.78,10.56,7.91,13c-1.71,10.9-14.75,20.54-33.25,24.39C79,354.05,68.38,349.28,67,348.44Z" style="fill: rgb(250, 250, 250); transform-origin: 99.1233px 303.882px;" id="el8yzzxv8m42p" class="animable"></path><path d="M109.75,257.35c1.6,0,2.88,0,3.47,0l1,.77c3.8,3,15.37,12.2,18.59,21.43,2.23,6.4,1,15.49-5.7,20.49l-.35.26,0,.44c-1.11,11.07-1.11,11.15-1.11,11.18l0,.32.17.27c.07.1,6.31,9.84,7.72,12.63-1.85,10.43-14.52,19.54-32.42,23.27a86.65,86.65,0,0,1-17.54,2c-8.53,0-13.76-1.72-15.54-2.61-2.43-16.43-4.78-35.54-2.44-55,.76-6.31,6.22-25.42,8-30.79l12.4-3.22c1.37-.1,18-1.36,20.11-1.41,1.17,0,2.42,0,3.72,0m0-1c-1.12,0-2.41,0-3.74.05-2.29,0-20.26,1.42-20.26,1.42l-13,3.38C71,266.1,65.29,286.15,64.5,292.7c-2.45,20.44.29,40.7,2.52,55.74.93.57,6.16,3,16.45,3a87.27,87.27,0,0,0,17.74-2c18.5-3.85,31.54-13.49,33.25-24.39-1.13-2.46-7.91-13-7.91-13s1.11-11.13,1.11-11.13c7.38-5.52,8.24-15.3,6-21.61-3.86-11.1-19.23-22-20.09-22.86,0,0-1.6-.05-3.86-.05Z" style="fill: rgb(235, 235, 235); transform-origin: 99.1426px 303.91px;" id="elvt94de0fr2d" class="animable"></path><path d="M114.59,302.4s-5.49,6.63-16.25,5.33a19.9,19.9,0,0,1-15.27-10.1s1.51,11.58,14.77,13.19C110.07,312.31,114.59,302.4,114.59,302.4Z" style="fill: rgb(224, 224, 224); transform-origin: 98.83px 304.301px;" id="elo02nqfzdyq" class="animable"></path><path d="M78.67,210.48c-.07.31-1.83,1.22-2.16,1.51a9.84,9.84,0,0,0-1.66,1.87,13.53,13.53,0,0,0-1.92,5c-.6,3-.53,6.07-.83,9.11a60.45,60.45,0,0,1-1.77,8.68,29.76,29.76,0,0,0-1.24,7.69,10.06,10.06,0,0,0,2.73,7.11,17,17,0,0,1,.2-7.79,15.48,15.48,0,0,0,.87,4.78,11.17,11.17,0,0,0,5.18,5.46,28.57,28.57,0,0,0,7.23,2.51,52.54,52.54,0,0,0,12.41,1.5c2.58,0,5.16-.16,7.72-.43,3.32-.36,6.7-1,9.53-2.72s5-4.92,4.74-8.24a9.76,9.76,0,0,1,1.2,5.35,10.61,10.61,0,0,0,2.7-7.36,18.49,18.49,0,0,0-2-7.71,35.1,35.1,0,0,1-2.12-4.63,6.54,6.54,0,0,1-.09-4.53c.47-.94,1.24-1.79,1.73-2.75a17.2,17.2,0,0,0,2.14-8.49c-.29-6.1-3.7-14.14-14.76-16.88C99.3,197.25,81.45,198.51,78.67,210.48Z" style="fill: rgb(38, 50, 56); transform-origin: 96.3457px 228.251px;" id="el3p9nv7hl14l" class="animable"></path><g id="freepik--head--inject-46" class="animable" style="transform-origin: 97.4088px 239.821px;"><g id="freepik--head--inject-46" class="animable" style="transform-origin: 97.4088px 239.821px;"><g id="freepik--head--inject-46" class="animable" style="transform-origin: 97.4088px 239.821px;"><path d="M82.94,241.92a7,7,0,0,1-6.15-2.61c-3.14-3.7-3.29-7.33-1.65-9.67,1.34-1.93,4.51-3.06,6.63-1.63,2.27,1.53,2.29,2.7,3.1,4.36s3.13.49,2.65-6.05c4.61-1.9,4.21-9.37,6.78-12.3,4-4.59,10.28-3.09,12.28-1.88a8.33,8.33,0,0,1,8.61-.17c3,1.73,4.86,5.18,5.43,16.78.59,11.84-1.82,19.6-4.7,22-2,1.64-5.57,2.65-9.78,2.23L106,257.4s11.65,13-3.85,11.22a24.51,24.51,0,0,1-17.2-10.57l.67-17.87S85.28,241.59,82.94,241.92Z" style="fill: rgb(255, 168, 167); transform-origin: 97.4088px 239.821px;" id="ele2xj5uh5xy" class="animable"></path><path d="M114.08,219.39l3.72,2.9a2.29,2.29,0,0,1-3.27.44A2.43,2.43,0,0,1,114.08,219.39Z" style="fill: rgb(38, 50, 56); transform-origin: 115.705px 221.308px;" id="elrmmb0bqcj7c" class="animable"></path><path d="M103.8,228.54a2,2,0,1,1-2-2A2,2,0,0,1,103.8,228.54Z" style="fill: rgb(38, 50, 56); transform-origin: 101.8px 228.54px;" id="eldddjn2gcob" class="animable"></path><path d="M117.34,227.63a2,2,0,1,1-2-2A2,2,0,0,1,117.34,227.63Z" style="fill: rgb(38, 50, 56); transform-origin: 115.34px 227.63px;" id="elfrdzjv8t93e" class="animable"></path><path d="M97,223l4.5-2.29a2.36,2.36,0,0,1-1,3.33A2.69,2.69,0,0,1,97,223Z" style="fill: rgb(38, 50, 56); transform-origin: 99.4157px 222.513px;" id="elm74tuufsmj" class="animable"></path><polygon points="115.36 234.13 109.18 236.95 107.87 223.92 115.36 234.13" style="fill: rgb(242, 143, 143); transform-origin: 111.615px 230.435px;" id="elu3yld5w2bhr" class="animable"></polygon><path d="M105.77,241.7c0-.08-.17-.11-.25-.15l-.2-.09,0,0a.43.43,0,0,0-.22-.06.09.09,0,0,0-.07,0,.12.12,0,0,0,0,.08.24.24,0,0,0,.08.2,1.31,1.31,0,0,0,.28.17l.24.11a.15.15,0,0,0,.13,0l0,0a.22.22,0,0,0,0-.13A.31.31,0,0,0,105.77,241.7Zm1.88-.59a3.69,3.69,0,0,0-.53-.43,7.77,7.77,0,0,0-1.2-.66,6.73,6.73,0,0,0-1.27-.41,3.26,3.26,0,0,0-1.42-.11c-.33.08-.09.48.12.54.5.17,1,.18,1.55.34a7.33,7.33,0,0,1,1.17.47,11.68,11.68,0,0,1,1.06.66c.2.14.41.26.6.4a.64.64,0,0,0,.26.13c.12,0,.15-.07.14-.18A1.52,1.52,0,0,0,107.65,241.11Z" style="fill: rgb(177, 102, 104); transform-origin: 105.6px 240.753px;" id="eljcxephgomsh" class="animable"></path></g></g><path d="M106.14,253c-6.08-.49-14.14-3-16.16-6.91,1,4.21,5.23,6.54,8.61,7.63a35.76,35.76,0,0,0,7.4,1.59Z" style="fill: rgb(242, 143, 143); transform-origin: 98.06px 250.7px;" id="el46828ks59gh" class="animable"></path></g></g><g id="freepik--bottom--inject-46" class="animable" style="transform-origin: 159.831px 362.624px;"><path d="M203.71,412.38l-12.33-19.93,18.85-14.83c5,12.64,11.5,31.13,15.25,36.17,0,0-7.46,7.8-13.36,7.24S204.3,415.86,203.71,412.38Z" style="fill: rgb(255, 168, 167); transform-origin: 208.43px 399.339px;" id="elanq0h124vjq" class="animable"></path><path d="M205.4,423.22a9.33,9.33,0,0,0,1.54,3.3c.7,1.07,5.54,2.84,7.48,4.39s2.33,2.28,4.65,4.49c2.58,2.44,4.48,5.76,13.37,6.6s14.26-1.51,17.56-4a9.39,9.39,0,0,0,2.62-3.57s.16-5-2.67-5.41S205.4,423.22,205.4,423.22Z" style="fill: rgb(38, 50, 56); transform-origin: 229.011px 432.697px;" id="elf6gm85l0l8q" class="animable"></path><path d="M221.94,407.85c.76.46,1.53,2.11,2,2.85,1.58,2.47,4.3,4.44,6.71,6.07,11.39,7.74,19.78,5.42,21.66,14.07.42,2.45-1.59,6.34-12,9.2-5.32,1.45-14.31-.19-17.53-3s-5-5.46-7.51-7.44-8.07-3.8-9.88-6.41a12.47,12.47,0,0,1-1.72-5.29c-.23-1.49-.71-6.55-.71-6.55,2.12,3.45,4.9,2.8,6.53,3.42a27.09,27.09,0,0,1,4.79,2.95c-1.31-2.37-2.76-3.72-1.75-5.29s1-1.81,4.3-3.29S221.26,407.44,221.94,407.85Z" style="fill: rgb(250, 112, 154); transform-origin: 227.661px 424.123px;" id="el5e0yti7l3mm" class="animable"></path><g id="elobmz4d6fyh9"><path d="M221.94,407.85c.76.46,1.53,2.11,2,2.85,1.58,2.47,4.3,4.44,6.71,6.07,11.39,7.74,19.78,5.42,21.66,14.07.42,2.45-1.59,6.34-12,9.2-5.32,1.45-14.31-.19-17.53-3s-5-5.46-7.51-7.44-8.07-3.8-9.88-6.41a12.47,12.47,0,0,1-1.72-5.29c-.23-1.49-.71-6.55-.71-6.55,2.12,3.45,4.9,2.8,6.53,3.42a27.09,27.09,0,0,1,4.79,2.95c-1.31-2.37-2.76-3.72-1.75-5.29s1-1.81,4.3-3.29S221.26,407.44,221.94,407.85Z" style="opacity: 0.4; transform-origin: 227.661px 424.123px;" class="animable"></path></g><g id="ellq89tivykl"><path d="M240.32,440c-5.32,1.45-14.31-.19-17.53-3a35.54,35.54,0,0,1-3-2.94c.23.16.45.34.65.46.46.28.91.55,1.38.79a12.19,12.19,0,0,0,5.91,1.74c1.85-.06,6.42-.07,7.38-2.13.54-1.16-.2-2.65-1.34-3.66-.48-.42-1.86-1.37-1.86-1.37a20,20,0,0,1,4.49-4.52c3.28-2.21,3.68-1.91,3.68-1.91a8.6,8.6,0,0,0,2.63,1.21,7.16,7.16,0,0,0,3.13,0,4,4,0,0,0,.94-.51c2.82,1.32,4.77,3,5.55,6.64C252.73,433.29,250.72,437.18,240.32,440Z" style="opacity: 0.3; transform-origin: 236.083px 431.992px;" class="animable"></path></g><path d="M230.65,416.77a45.32,45.32,0,0,0,9.63,4.92c2.71,2.48,2.2,3.44.49,2.89S233.12,419,228.13,415C229,415.61,229.82,416.21,230.65,416.77Z" style="fill: rgb(55, 71, 79); transform-origin: 235.156px 419.865px;" id="elynd0njiffu" class="animable"></path><path d="M207.52,416c-1.63-.47-2.94-.62-4.21-1.68-.81-.63-.91-2.8-.68-3.72l1.16,1.85c2.27,1.61,4.08,1.69,5.71,2.31a26.51,26.51,0,0,1,4.79,2.95c4.88,3.52,6.21,5.43,11.07,8.15s8.71,3.14,8.7,4-1.19,2.06-5.4.62-10.33-6.12-13.06-8.75S209.81,416.69,207.52,416Z" style="fill: rgb(55, 71, 79); transform-origin: 218.291px 420.875px;" id="elymm4bz7fxun" class="animable"></path><path d="M232.1,430.47a.6.6,0,0,0,.25-.2c2.23-3.28,3.93-4.82,8.18-6.18a.55.55,0,1,0-.33-1c-4.5,1.44-6.39,3.12-8.76,6.61a.55.55,0,0,0,.66.82Z" style="fill: rgb(235, 235, 235); transform-origin: 236.205px 426.775px;" id="elzmq5snfwrqg" class="animable"></path><path d="M228.11,428.05a.67.67,0,0,0,.25-.2,14.79,14.79,0,0,1,8.8-6.42.55.55,0,0,0,.36-.72.56.56,0,0,0-.71-.36,15.92,15.92,0,0,0-9.37,6.84.57.57,0,0,0,.67.86Z" style="fill: rgb(235, 235, 235); transform-origin: 232.446px 424.204px;" id="el69neo4up5gx" class="animable"></path><path d="M223.38,426.19a.71.71,0,0,0,.27-.22c2.65-3.7,4.92-5.57,9.87-7.17a.62.62,0,0,0-.38-1.19,18.09,18.09,0,0,0-10.5,7.63.64.64,0,0,0,.14.88A.68.68,0,0,0,223.38,426.19Z" style="fill: rgb(235, 235, 235); transform-origin: 228.239px 421.905px;" id="el5r07dpddqd9" class="animable"></path><path d="M219.65,423.84a.56.56,0,0,0,.27-.21c2.6-3.63,4.79-5.44,9.65-7a.61.61,0,0,0,.39-.77.6.6,0,0,0-.77-.39,17.58,17.58,0,0,0-10.26,7.46.61.61,0,0,0,.14.86A.63.63,0,0,0,219.65,423.84Z" style="fill: rgb(235, 235, 235); transform-origin: 224.401px 419.663px;" id="eljcrpzz7a5a" class="animable"></path><path d="M216.36,420.74a.56.56,0,0,0,.27-.21,16.38,16.38,0,0,1,9.65-7,.62.62,0,0,0,.39-.77.61.61,0,0,0-.77-.4,17.61,17.61,0,0,0-10.26,7.47.6.6,0,0,0,.14.85A.58.58,0,0,0,216.36,420.74Z" style="fill: rgb(235, 235, 235); transform-origin: 221.11px 416.561px;" id="eltp0a36l3id" class="animable"></path><path d="M201.74,349.78c-4.12-12-7.14-15.3-23.46-18.73-21.88-4.61-67.59-10.44-67.59-10.44l-2,50.26c1.84.71,2.32.21,4.31.82,7.59,2.32,32.31-1.67,62.25-3.42,3.17,7.78,6.9,14,15.2,24.79,5.89,7.64,8.26,10.93,8.26,10.93s11.16.36,18.67-8.49C217.42,395.5,212,379.51,201.74,349.78Z" style="fill: rgb(69, 90, 100); transform-origin: 163.035px 362.301px;" id="elhy19ygqf0b" class="animable"></path><path d="M193.67,398.18c4.08.44,17.48-1.22,21.79-9.09l2.73,8.1s-.61,3.5-9.24,6.76c-7,2.63-10.56,1.44-10.56,1.44Z" style="fill: rgb(55, 71, 79); transform-origin: 205.93px 397.374px;" id="el0hgk24gakv7u" class="animable"></path><path d="M163.83,328.36c-22.07-3.87-53.14-7.75-53.14-7.75l-2,50.26c1.84.71,2.32.21,4.31.82,6.69,2.05,26.7-.81,51.86-2.72Z" style="fill: rgb(55, 71, 79); transform-origin: 136.775px 346.504px;" id="elnnuhj97zi3h" class="animable"></path><path d="M135.3,350.43l-1.15-1-25,21.6c1.49.48,2.07.12,3.89.68a29.11,29.11,0,0,0,8.2.7C128.45,366.73,132.79,356.11,135.3,350.43Z" style="fill: rgb(38, 50, 56); transform-origin: 122.225px 360.943px;" id="elzu5z50oi2yq" class="animable"></path><path d="M183.48,410.37c0-2.37-5.54-6.28-9.67-9.74-6.62-5.54-10.85-9.06-12.36-14.11s-2.22-7.84-2.2-11.22,0-7.69.26-18.83c0-1.42-22.2-.15-21.8,1.6,1.35,5.86,3.7,19.42,3.76,20.69a13,13,0,0,1-.77,4.5,15.72,15.72,0,0,0-.33,8.44c.83,3.09,3,3.61,5.37,6.08s2.86,2.58,4.4,6.12c1.66,3.78,4.17,9.78,13.7,13.09a25,25,0,0,0,17.2-.8C183.68,415,183.48,411.25,183.48,410.37Z" style="fill: rgb(255, 168, 167); transform-origin: 160.594px 387.002px;" id="eld3o69j5ksel" class="animable"></path><path d="M140,391.7a9.48,9.48,0,0,0,.56,3.74c.38,1.28,4.68,4.47,6.16,6.58s1.65,3,3.32,5.84c1.84,3.19,2.76,7.06,11.36,10.51s14.66,2.7,18.68,1.18a9.85,9.85,0,0,0,3.67-2.79s1.63-4.94-1.07-6.17S140,391.7,140,391.7Z" style="fill: rgb(38, 50, 56); transform-origin: 162.112px 406.264px;" id="eljv2tabc8c6e" class="animable"></path><path d="M161,381.25c.62.68.91,2.56,1.16,3.43.84,2.93,3,5.69,4.89,8,9.08,11.06,18.12,11.22,17.45,20.39-.31,2.57-3.46,5.85-14.67,5.63-5.72-.11-14.19-4.4-16.59-8.11s-3.34-6.9-5.29-9.62-6.92-6.17-7.95-9.3a13.06,13.06,0,0,1-.17-5.77c.22-1.56,1.23-6.74,1.23-6.74,1.09,4.05,4.06,4.23,5.5,5.33a28.46,28.46,0,0,1,3.91,4.34c-.61-2.74-1.66-4.52-.19-5.78s1.53-1.51,5.25-2S160.43,380.65,161,381.25Z" style="fill: rgb(250, 112, 154); transform-origin: 162.061px 398.935px;" id="eltxv056gplk" class="animable"></path><g id="elyjfgw2s4zzp"><path d="M161,381.25c.62.68.91,2.56,1.16,3.43.84,2.93,3,5.69,4.89,8,9.08,11.06,18.12,11.22,17.45,20.39-.31,2.57-3.46,5.85-14.67,5.63-5.72-.11-14.19-4.4-16.59-8.11s-3.34-6.9-5.29-9.62-6.92-6.17-7.95-9.3a13.06,13.06,0,0,1-.17-5.77c.22-1.56,1.23-6.74,1.23-6.74,1.09,4.05,4.06,4.23,5.5,5.33a28.46,28.46,0,0,1,3.91,4.34c-.61-2.74-1.66-4.52-.19-5.78s1.53-1.51,5.25-2S160.43,380.65,161,381.25Z" style="opacity: 0.4; transform-origin: 162.061px 398.935px;" class="animable"></path></g><g id="elsldh1qv8w3c"><path d="M169.82,418.73c-5.72-.11-14.19-4.4-16.59-8.11a37.12,37.12,0,0,1-2.14-3.82c.18.22.35.47.52.65.37.41.74.81,1.14,1.2a12.61,12.61,0,0,0,5.38,3.47c1.85.48,6.41,1.82,8,.05.89-1,.58-2.7-.25-4-.36-.57-1.45-1.92-1.45-1.92a20.75,20.75,0,0,1,5.81-3.18c3.91-1.23,4.22-.82,4.22-.82a8.94,8.94,0,0,0,2.26,2,7.48,7.48,0,0,0,3.13.9,5.26,5.26,0,0,0,1.09-.24c2.42,2.15,3.86,4.41,3.58,8.25C184.18,415.67,181,419,169.82,418.73Z" style="opacity: 0.3; transform-origin: 167.822px 410.465px;" class="animable"></path></g><path d="M167,392.71a47.27,47.27,0,0,0,8.15,7.74c2,3.26,1.18,4.07-.36,3s-6-7.84-9.77-13.3C165.71,391.06,166.38,391.91,167,392.71Z" style="fill: rgb(55, 71, 79); transform-origin: 170.677px 397.022px;" id="elsdcnxk7iq6s" class="animable"></path><path d="M144.21,385.17c-1.49-.94-2.75-1.49-3.7-2.91-.24-2,.07-3.23,1-3.5l.07,1.77c1.79,2.28,3.57,2.89,5,4a28.46,28.46,0,0,1,3.91,4.34c3.82,4.95,4.58,7.24,8.62,11.39s7.76,5.69,7.5,6.52-1.79,1.7-5.56-1-8.5-9.13-10.44-12.56S146.3,386.49,144.21,385.17Z" style="fill: rgb(55, 71, 79); transform-origin: 153.528px 393.182px;" id="elsslb6dc8d4e" class="animable"></path><path d="M164.45,406.78a.59.59,0,0,0,.31-.12c3.19-2.61,5.33-3.64,10-3.75a.58.58,0,0,0,.56-.58.56.56,0,0,0-.58-.56c-4.9.11-7.28,1.22-10.67,4a.56.56,0,0,0-.08.81A.55.55,0,0,0,164.45,406.78Z" style="fill: rgb(235, 235, 235); transform-origin: 169.586px 404.275px;" id="elisjj80006mm" class="animable"></path><path d="M161.19,403.2a.56.56,0,0,0,.3-.12,15.41,15.41,0,0,1,10.67-3.82.57.57,0,0,0,.57-.6.6.6,0,0,0-.6-.58,16.58,16.58,0,0,0-11.36,4.07.59.59,0,0,0,.42,1.05Z" style="fill: rgb(235, 235, 235); transform-origin: 166.639px 400.638px;" id="el77creg79m4q" class="animable"></path><path d="M157,400a.64.64,0,0,0,.33-.14c3.73-2.9,6.54-4.1,11.95-4.24a.65.65,0,1,0,0-1.29c-5.68.15-8.75,1.43-12.71,4.51a.65.65,0,0,0-.11.91A.66.66,0,0,0,157,400Z" style="fill: rgb(235, 235, 235); transform-origin: 163.167px 397.163px;" id="elyvwkupx8w8" class="animable"></path><path d="M154,396.51a.62.62,0,0,0,.33-.13c3.65-2.85,6.36-4,11.67-4.15a.64.64,0,0,0,.62-.65A.64.64,0,0,0,166,391c-5.57.14-8.55,1.4-12.43,4.42a.63.63,0,0,0,.46,1.13Z" style="fill: rgb(235, 235, 235); transform-origin: 159.968px 393.778px;" id="elxi1lc65l7m" class="animable"></path><path d="M151.64,392.46a.72.72,0,0,0,.33-.13c3.66-2.85,6.36-4,11.68-4.15a.64.64,0,0,0,.61-.66.62.62,0,0,0-.65-.61c-5.58.14-8.55,1.4-12.42,4.41a.65.65,0,0,0-.12.9A.67.67,0,0,0,151.64,392.46Z" style="fill: rgb(235, 235, 235); transform-origin: 157.601px 389.686px;" id="eld1f8tsyhe3g" class="animable"></path><path d="M160,317.43c-.15-20.69-5.49-29.81-11.7-33-6.12-3.42-17-.7-31.94,12-12.09,10.26-19.73,19.8-28.82,34-3.84,1.44-17,9-20.5,18A33.12,33.12,0,0,0,70.17,360c8.77,16.33,29.51,18.46,42.34,12.44,7.77-3.66,15.24-12.49,21.64-23,1.63,6.8,3,12,3,12A40,40,0,0,0,160.71,359S160.14,340.84,160,317.43Z" style="fill: rgb(69, 90, 100); transform-origin: 113.875px 329.297px;" id="el0ilf4akcf6pq" class="animable"></path><g id="elzh1bt420ac"><path d="M140.51,361.75l.81.05c-1.26-6.29-2.5-12.12-3.61-17.31-2.44-11.42-4.37-20.44-4.6-25.95a77,77,0,0,1,.3-10.33c.24-2.91.36-4.37-.44-4.88-.59-.38-1.44,0-2.19.44-1.84,1.06-4.5,4.55-12,18.65-.52,1-1,2-1.58,3-6.51,12.34-14.58,27.65-27.8,26.79l-.59-.05c-8-.8-13.25-4.82-15.79-11.95l-.63.62C75,348,80.47,352.09,88.68,352.92c14.09,1.42,22.45-14.42,29.16-27.15l1.58-3c6.45-12,9.74-17.18,11.76-18.34,1-.57,1.29-.51,1.37-.46.4.25.25,2.06.08,4.15a79.92,79.92,0,0,0-.31,10.43c.24,5.58,2.17,14.62,4.62,26.08C138,349.79,139.27,355.54,140.51,361.75Z" style="opacity: 0.2; transform-origin: 106.855px 332.487px;" class="animable"></path></g><path d="M136.08,359.68c4.16,1.38,18.39,2.82,24.79-3.82l.25,8.2s-1.47,3.39-11.3,4.42-11.68-1-11.68-1Z" style="fill: rgb(55, 71, 79); transform-origin: 148.6px 362.316px;" id="elhfpxgjshc18" class="animable"></path><g id="elmz8105cuejp"><path d="M134.15,349.41c-6.4,10.56-13.87,19.4-21.65,23-11.36,5.34-29.42,4.37-39.12-7.68,4.7,4.6,15.76,8.11,29.37,4.37,14.37-3.93,19.69-13.94,20.21-25.69.62-13.86,5.41-39.2,9.69-43.59a19.07,19.07,0,0,0-1.19,2.82c-5.66,18.56-2.31,24.24.4,36.7C132.67,343.13,133.45,346.51,134.15,349.41Z" style="opacity: 0.2; transform-origin: 103.765px 337.662px;" class="animable"></path></g></g><g id="freepik--Arm--inject-46" class="animable" style="transform-origin: 101.568px 299.818px;"><g id="freepik--arm--inject-46" class="animable" style="transform-origin: 108.794px 309.829px;"><path d="M136.9,291.89c1.88-1.24,3.48-2.41,5.56-3.91a8.2,8.2,0,0,0,1.7-1.54c.54-.74.49-2-.2-2.09a5.38,5.38,0,0,0-2,.35,26.52,26.52,0,0,0-4.13,1.69c1.19-.82,2.24-1.56,3.25-2.39a1.58,1.58,0,0,0,.44-2.21c-.36-.64-1.33-.66-3.15,0-.44-.46-1.62-.92-3.44-.13-.39-.47-1.62-.56-2.93,0s-2.12,1-3.39,1.59c-1.61.77-2.56,1.43-4.11,2.31-2.92,1.68-16.33,10.25-18.61,11.88-2.86,2.05-24.26,16.65-24.26,16.65s-4.16,3-7.05,12.18c-1.57,5-3.14,10.61,2,11.95s14.57-4.08,20.65-9.47c7.95-7.06,12.56-12.48,19.22-20.49a7.52,7.52,0,0,1,4.17-2.91,14.34,14.34,0,0,0,4.15-1.46,17.6,17.6,0,0,0,2.54-1.83,29,29,0,0,0,3.65-4.24c.42-.57.8-1.17,1.24-1.73A19.76,19.76,0,0,1,136.9,291.89Z" style="fill: rgb(255, 168, 167); transform-origin: 108.794px 309.829px;" id="ellkdcw7x96cn" class="animable"></path><path d="M135,281.7c-1.11-.8-2.58-.08-3.66.47a88.46,88.46,0,0,0-10.17,5.94c-12.81,8.09-26.65,17.92-39.47,26,12.71-9.33,25.55-18.52,39.07-26.65a71.69,71.69,0,0,1,10.47-5.53c1.11-.5,2.7-1.13,3.76-.23Z" style="fill: rgb(242, 143, 143); transform-origin: 108.35px 297.678px;" id="elxmbcx36bg8p" class="animable"></path><path d="M138.39,281.83l-2.52,1.51c-.83.52-1.67,1-2.48,1.56L131,286.52l-2.44,1.65a25.6,25.6,0,0,1,2.23-1.94c.77-.61,1.57-1.17,2.4-1.72s1.68-1,2.56-1.48A21.6,21.6,0,0,1,138.39,281.83Z" style="fill: rgb(242, 143, 143); transform-origin: 133.475px 285px;" id="eljzs7bl86kqq" class="animable"></path><path d="M135,281.7c-.88.44-1.73.93-2.58,1.42l-2.52,1.51-2.53,1.52c-.84.5-1.69,1-2.55,1.48.76-.63,1.55-1.21,2.36-1.78s1.64-1.1,2.48-1.61,1.7-1,2.59-1.43A16,16,0,0,1,135,281.7Z" style="fill: rgb(242, 143, 143); transform-origin: 129.91px 284.665px;" id="elxefo56b8j9" class="animable"></path><path d="M121.05,304.58c-2.32-.32-3.73-2.48-4.29-.95s-.17,2.57-4.47,8.41c-1.47,2-4.37,5.7-6.7,8.72,3.74-3.9,7.18-8,10.89-12.47h0a7.67,7.67,0,0,1,2.38-2.19l.46-.25.19-.08.37-.16.18-.06a3.66,3.66,0,0,1,.59-.17l.7-.18h.06a16,16,0,0,0,2.17-.67h0A7.89,7.89,0,0,1,121.05,304.58Z" style="fill: rgb(242, 143, 143); transform-origin: 114.585px 311.924px;" id="el4rax91cqdsn" class="animable"></path><path d="M141.1,284a1.56,1.56,0,0,0,.5-2.09,1.55,1.55,0,0,1-.64,1.51c-.85.62-3.21,1.93-5,3.11a11.7,11.7,0,0,0-2.69,2.47c.44-.26,3.59-2.13,4.57-2.61C139,285.57,140.09,284.83,141.1,284Z" style="fill: rgb(242, 143, 143); transform-origin: 137.54px 285.455px;" id="elxsqgds3eza8" class="animable"></path></g><path d="M72.75,261.21c-15.19,3.89-15.42,18.48-13,31.45,2.64,13.88,11.55,42.38,14.74,44.55l16.57-15.08L84.33,289S79.68,265.22,72.75,261.21Z" style="fill: rgb(255, 168, 167); transform-origin: 74.8353px 299.21px;" id="elbq0tzh4qcy" class="animable"></path><path d="M87.89,306.41S78.05,311.66,76.24,322c4.2-8.2,6.26-8,12.32-12.31Z" style="fill: rgb(242, 143, 143); transform-origin: 82.4px 314.205px;" id="el3rl5xrfj15a" class="animable"></path></g></g></g><defs>     <filter id="active" height="200%">         <feMorphology in="SourceAlpha" result="DILATED" operator="dilate" radius="2"></feMorphology>                <feFlood flood-color="#32DFEC" flood-opacity="1" result="PINK"></feFlood>        <feComposite in="PINK" in2="DILATED" operator="in" result="OUTLINE"></feComposite>        <feMerge>            <feMergeNode in="OUTLINE"></feMergeNode>            <feMergeNode in="SourceGraphic"></feMergeNode>        </feMerge>    </filter>    <filter id="hover" height="200%">        <feMorphology in="SourceAlpha" result="DILATED" operator="dilate" radius="2"></feMorphology>                <feFlood flood-color="#ff0000" flood-opacity="0.5" result="PINK"></feFlood>        <feComposite in="PINK" in2="DILATED" operator="in" result="OUTLINE"></feComposite>        <feMerge>            <feMergeNode in="OUTLINE"></feMergeNode>            <feMergeNode in="SourceGraphic"></feMergeNode>        </feMerge>            <feColorMatrix type="matrix" values="0   0   0   0   0                0   1   0   0   0                0   0   0   0   0                0   0   0   1   0 "></feColorMatrix>    </filter></defs></svg>